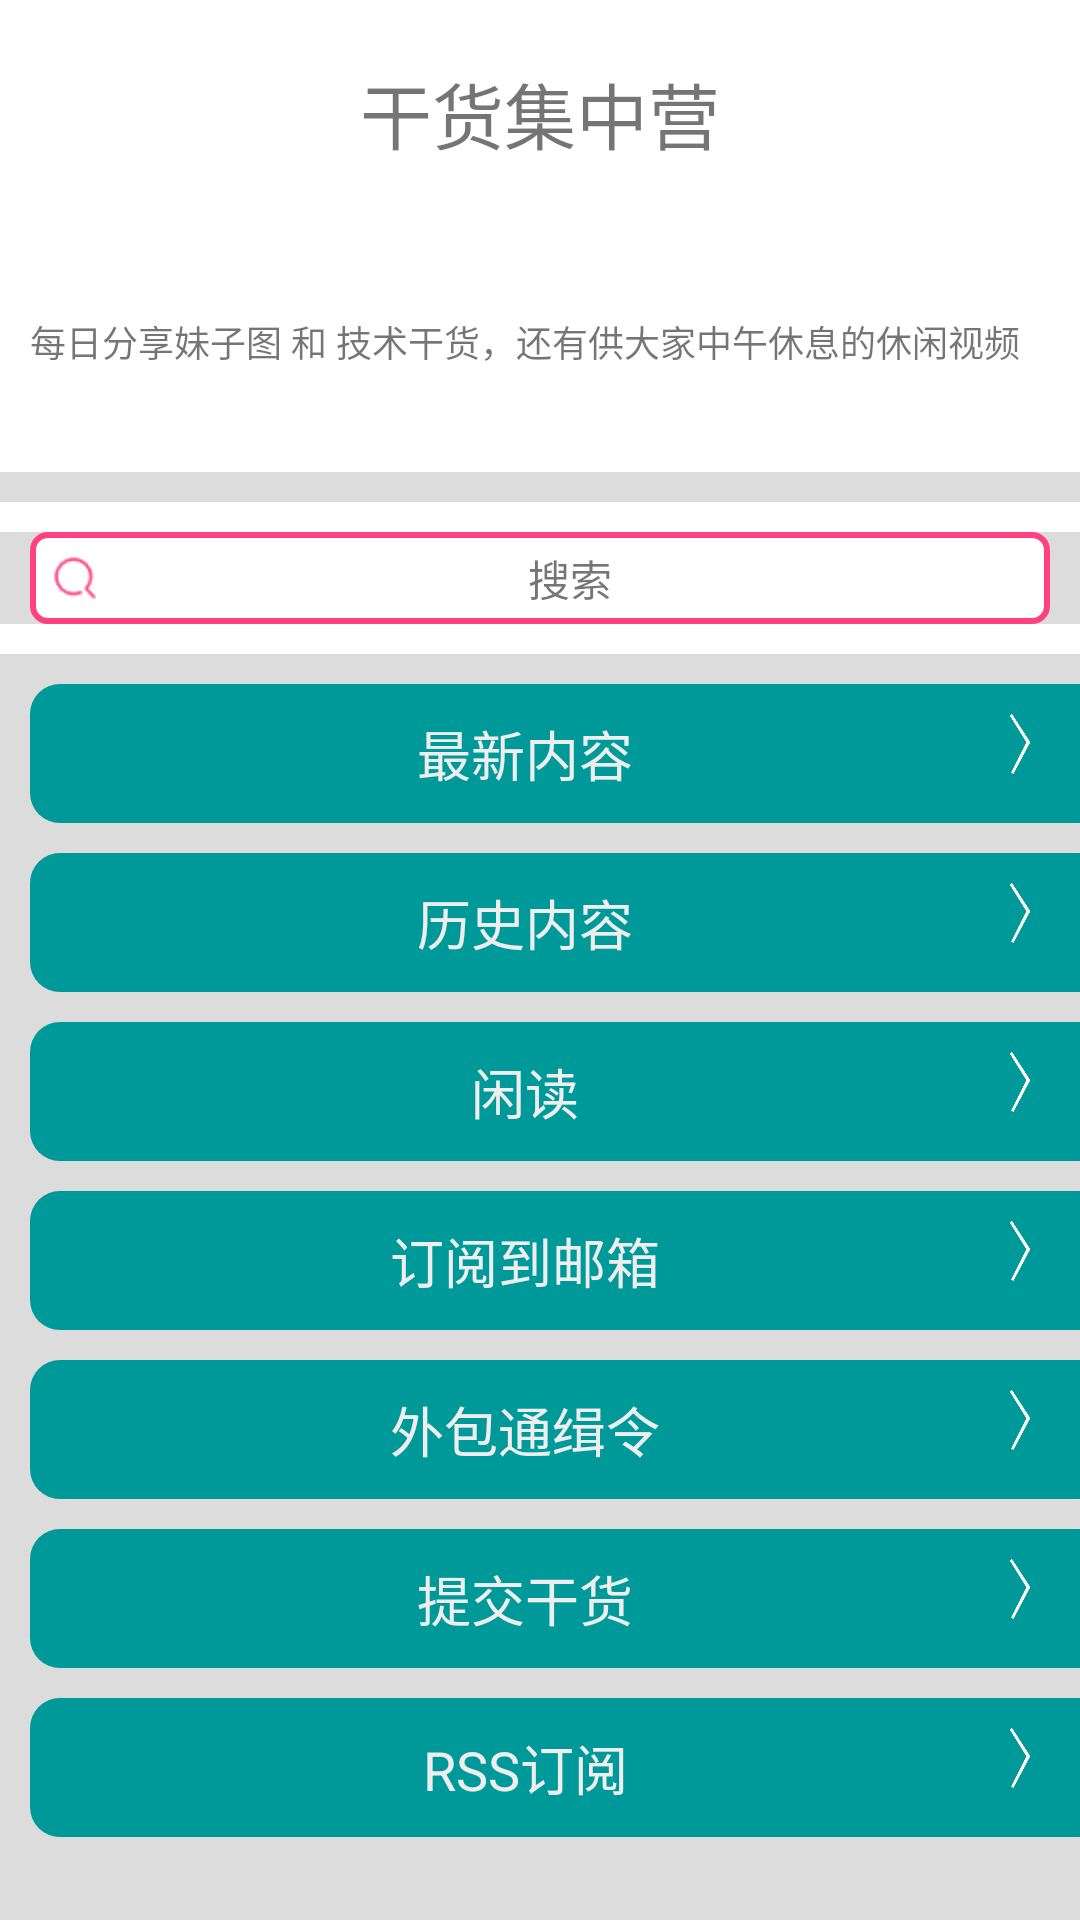

Produce the Android XML layout that renders to this screen, including the resource entries it uses.
<!-- AndroidManifest.xml: application theme Theme.AppCompat.Light -->
<!-- res/layout/main_menu_layout.xml -->
<?xml version="1.0" encoding="utf-8"?>
<LinearLayout xmlns:android="http://schemas.android.com/apk/res/android"
              android:layout_width="240dp"
              android:layout_height="match_parent"
              android:layout_gravity="start"
              android:background="@color/color_white"
              android:orientation="vertical"
              android:weightSum="4">

    <LinearLayout
        android:layout_width="match_parent"
        android:layout_height="@dimen/dimen_0dp"
        android:layout_weight="1"
        android:background="@drawable/menu_background"
        android:gravity="center_horizontal"
        android:orientation="vertical"
        android:padding="@dimen/dimen_10dp">

        <TextView
            android:layout_width="match_parent"
            android:layout_height="wrap_content"
            android:layout_marginTop="@dimen/dimen_10dp"
            android:gravity="center"
            android:text="@string/gank"
            android:textSize="@dimen/font_24sp"/>

        <ImageView
            android:layout_width="@dimen/dimen_80dp"
            android:layout_height="@dimen/dimen_40dp"
            android:layout_marginTop="@dimen/dimen_10dp"
            android:src="@drawable/work"/>

        <TextView
            android:layout_width="match_parent"
            android:layout_height="wrap_content"
            android:text="@string/gank_description"
            android:textSize="@dimen/font_12sp"/>
    </LinearLayout>

    <View
        android:layout_width="match_parent"
        android:layout_height="@dimen/dimen_10dp"
        android:background="@color/color_light_transparent_gray"/>

    <LinearLayout
        android:layout_width="match_parent"
        android:layout_height="@dimen/dimen_0dp"
        android:layout_weight="3"
        android:background="@color/color_light_transparent_gray"
        android:focusable="true"
        android:focusableInTouchMode="true"
        android:orientation="vertical">
        <View
            android:layout_width="match_parent"
            android:background="@color/color_white"
            android:layout_height="@dimen/dimen_10dp"/>
        <LinearLayout
            android:id="@+id/search"
            android:layout_width="match_parent"
            android:layout_height="wrap_content"
            android:layout_marginLeft="@dimen/dimen_10dp"
            android:layout_marginRight="@dimen/dimen_10dp"
            android:background="@drawable/round_input"
            android:gravity="center"
            android:orientation="horizontal"
            android:padding="@dimen/dimen_5dp"
            >

            <ImageView

                android:layout_width="@dimen/dimen_20dp"
                android:layout_height="@dimen/dimen_20dp"
                android:src="@drawable/search"/>

            <TextView
                android:layout_width="match_parent"
                android:layout_height="wrap_content"
                android:gravity="center"
                android:text="搜索"/>

        </LinearLayout>

        <View
            android:layout_width="match_parent"
            android:background="@color/color_white"
            android:layout_height="@dimen/dimen_10dp"/>

        <LinearLayout
            android:id="@+id/latest"
            style="@style/menuItemStyle"
            android:background="@drawable/menu_item_background_selector">

            <TextView
                style="@style/menuItemTextStyle"
                android:text="@string/latest"/>

            <ImageView
                style="@style/menuItemImageStyle"/>
        </LinearLayout>
        <LinearLayout
            android:id="@+id/history"
            style="@style/menuItemStyle"
            android:background="@drawable/menu_item_background_selector">

            <TextView
                style="@style/menuItemTextStyle"
                android:text="@string/history"/>

            <ImageView
                style="@style/menuItemImageStyle"/>
        </LinearLayout>
        <LinearLayout
            android:id="@+id/spareRead"
            style="@style/menuItemStyle"
            android:background="@drawable/menu_item_background_selector">

            <TextView
                style="@style/menuItemTextStyle"
                android:text="@string/spare_read"/>

            <ImageView
                style="@style/menuItemImageStyle"/>
        </LinearLayout>

        <LinearLayout
            android:id="@+id/subscribe"
            style="@style/menuItemStyle"
            android:background="@drawable/menu_item_background_selector">

            <TextView
                style="@style/menuItemTextStyle"
                android:text="@string/subscribe"/>

            <ImageView
                style="@style/menuItemImageStyle"/>
        </LinearLayout>

        <LinearLayout
            android:id="@+id/outSource"
            style="@style/menuItemStyle"
            android:background="@drawable/menu_item_background_selector">

            <TextView
                style="@style/menuItemTextStyle"
                android:text="@string/out_source"/>

            <ImageView
                style="@style/menuItemImageStyle"/>
        </LinearLayout>

        <LinearLayout
            android:id="@+id/submitMaterial"
            style="@style/menuItemStyle">

            <TextView
                style="@style/menuItemTextStyle"
                android:text="@string/submit_material"/>

            <ImageView
                style="@style/menuItemImageStyle"/>
        </LinearLayout>

        <LinearLayout
            android:id="@+id/rssSubscribe"
            style="@style/menuItemStyle">

            <TextView
                style="@style/menuItemTextStyle"
                android:text="@string/rss_subscribe"/>

            <ImageView
                style="@style/menuItemImageStyle"/>
        </LinearLayout>
    </LinearLayout>
</LinearLayout>
<!-- resources referenced by this layout -->
<resources>
  <color name="color_light_transparent_gray">#DCDCDC</color>
  <color name="color_white">#FFFFFF</color>
  <dimen name="dimen_0dp">0dp</dimen>
  <dimen name="dimen_10dp">10dp</dimen>
  <dimen name="dimen_20dp">20dp</dimen>
  <dimen name="dimen_40dp">40dp</dimen>
  <dimen name="dimen_5dp">5dp</dimen>
  <dimen name="dimen_80dp">80dp</dimen>
  <dimen name="font_12sp">12sp</dimen>
  <dimen name="font_24sp">24sp</dimen>
  <!-- drawable menu_item_background_selector (drawable) -->
  <?xml version="1.0" encoding="utf-8"?>
  <selector xmlns:android="http://schemas.android.com/apk/res/android">
      <item android:drawable="@drawable/menu_item_background_normal"/>
      <item android:drawable="@drawable/menu_item_background_pressed" android:state_pressed="true"/>
  </selector>
  <!-- drawable round_input (drawable) -->
  <?xml version="1.0" encoding="utf-8"?>
  <selector xmlns:android="http://schemas.android.com/apk/res/android">
      <item android:drawable="@drawable/round_input_focused" android:state_focused="true"/>
      <item android:drawable="@drawable/round_input_normal" android:state_focused = "false"/>
  </selector>
  <string name="gank">干货集中营</string>
  <string name="gank_description">每日分享妹子图 和 技术干货，还有供大家中午休息的休闲视频</string>
  <string name="history">历史内容</string>
  <string name="latest">最新内容</string>
  <string name="out_source">外包通缉令</string>
  <string name="rss_subscribe">RSS订阅</string>
  <string name="spare_read">闲读</string>
  <string name="submit_material">提交干货</string>
  <string name="subscribe">订阅到邮箱</string>
  <style name="menuItemImageStyle">
          <item name="android:layout_width">@dimen/dimen_20dp</item>
          <item name="android:layout_height">@dimen/dimen_20dp</item>
          <item name="android:layout_gravity">center_horizontal</item>
          <item name="android:src">@drawable/arrow_right</item>
      </style>
  <!-- drawable menu_item_background_normal (drawable) -->
  <?xml version="1.0" encoding="utf-8"?>
  <shape xmlns:android="http://schemas.android.com/apk/res/android"
         android:shape="rectangle">
      <solid android:color="@color/color_light_blue"/>
      <corners
          android:bottomLeftRadius="@dimen/dimen_10dp"
          android:topLeftRadius="@dimen/dimen_10dp"/>
  
  </shape>
  <!-- drawable menu_item_background_pressed (drawable) -->
  <?xml version="1.0" encoding="utf-8"?>
  <shape xmlns:android="http://schemas.android.com/apk/res/android"
         android:shape="rectangle">
      <solid android:color="@color/color_light_green"/>
      <corners
          android:bottomLeftRadius="@dimen/dimen_10dp"
          android:topLeftRadius="@dimen/dimen_10dp"/>
  
  </shape>
  <!-- drawable round_input_focused (drawable) -->
  <?xml version="1.0" encoding="utf-8"?>
  <shape xmlns:android="http://schemas.android.com/apk/res/android"
         android:shape="rectangle">
      <stroke android:color="@color/color_light_gray" android:width="@dimen/dimen_2dp"/>
      <solid android:color="@color/color_white"/>
      <corners android:radius="@dimen/dimen_5dp"/>
  </shape>
  <!-- drawable round_input_normal (drawable) -->
  <?xml version="1.0" encoding="utf-8"?>
  <shape xmlns:android="http://schemas.android.com/apk/res/android"
         android:shape="rectangle">
      <stroke android:color="@color/color_light_red" android:width="@dimen/dimen_2dp"/>
      <solid android:color="@color/color_white"/>
      <corners android:radius="@dimen/dimen_5dp"/>
  </shape>
  <color name="color_text_color">#EEEEEE</color>
  <dimen name="font_18sp">18sp</dimen>
  <color name="color_light_blue">#009999</color>
  <color name="color_light_green">#11CD86</color>
  <color name="color_light_gray">#93A6B1</color>
  <dimen name="dimen_2dp">2dp</dimen>
  <color name="color_light_red">#FF4081</color>
</resources>
